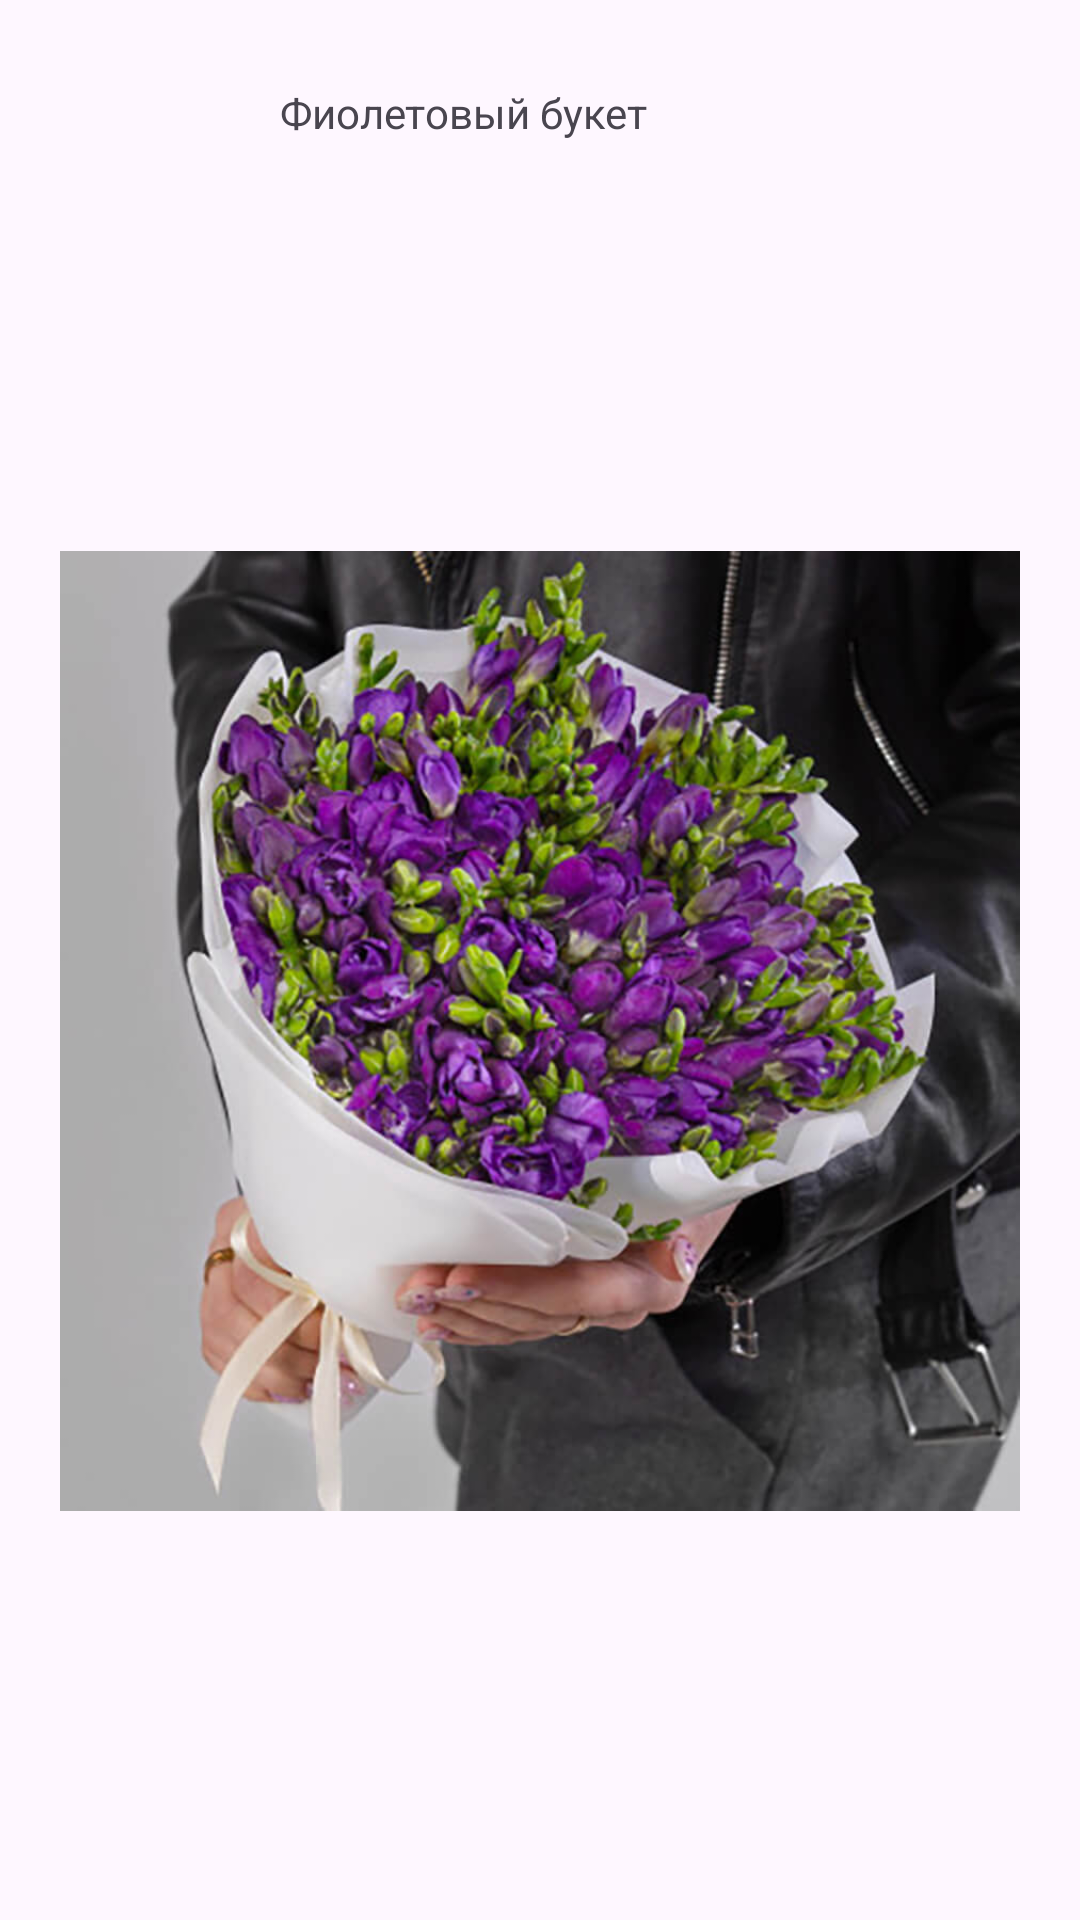

Reconstruct the res/layout file that produces this screen, plus the resources it refers to.
<!-- AndroidManifest.xml: application theme Theme.Pr7 -->
<!-- res/layout/third_tab.xml -->
<?xml version="1.0" encoding="utf-8"?>
<androidx.constraintlayout.widget.ConstraintLayout xmlns:android="http://schemas.android.com/apk/res/android"
    xmlns:app="http://schemas.android.com/apk/res-auto"
    xmlns:tools="http://schemas.android.com/tools"
    android:id="@+id/constraintLayout"
    android:layout_width="match_parent"
    android:layout_height="match_parent"
    tools:context=".ui.main.PlaceholderFragment">

    <TextView
        android:id="@+id/thirdTabTV"
        android:layout_width="wrap_content"
        android:layout_height="wrap_content"
        android:layout_marginTop="28dp"
        android:layout_marginEnd="144dp"
        android:text="Фиолетовый букет"
        app:layout_constraintEnd_toEndOf="parent"
        app:layout_constraintLeft_toLeftOf="parent"
        app:layout_constraintTop_toTopOf="@+id/constraintLayout"
        tools:layout_constraintLeft_creator="1"
        tools:layout_constraintTop_creator="1" />

    <ImageView
        android:id="@+id/imageView3"
        android:layout_width="320dp"
        android:layout_height="612dp"
        android:src="@drawable/r2"
        app:layout_constraintBottom_toBottomOf="parent"
        app:layout_constraintEnd_toEndOf="parent"
        app:layout_constraintStart_toStartOf="parent"
        app:layout_constraintTop_toBottomOf="@+id/thirdTabTV" />

</androidx.constraintlayout.widget.ConstraintLayout>
<!-- resources referenced by this layout -->
<resources>
  <!-- drawable r2: jpg bitmap (drawable, 96613 bytes) -->
  <style name="Theme.Pr7" parent="Base.Theme.Pr7" />
  <style name="Base.Theme.Pr7" parent="Theme.Material3.DayNight.NoActionBar">
          
          
      </style>
</resources>
